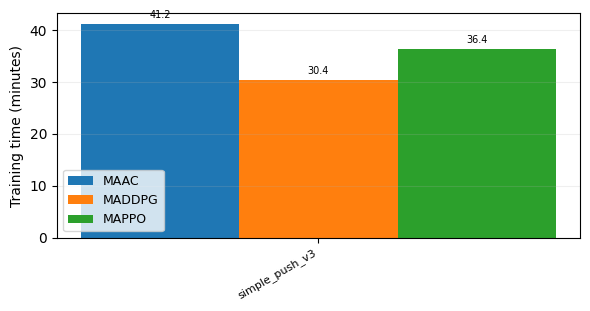

The table this chart was drawn from, first rows:
env, model, minutes
simple_push_v3, maac, 41.2
simple_push_v3, maddpg, 30.4
simple_push_v3, mappo, 36.4
